Run: headless pygame with SDL's dummy video driver; simulated clock (each Clock.tick advances the game by its frame time, no real sleeping); random seed 0; keys injected as events and as key.get_pressed() state; no mouse input.
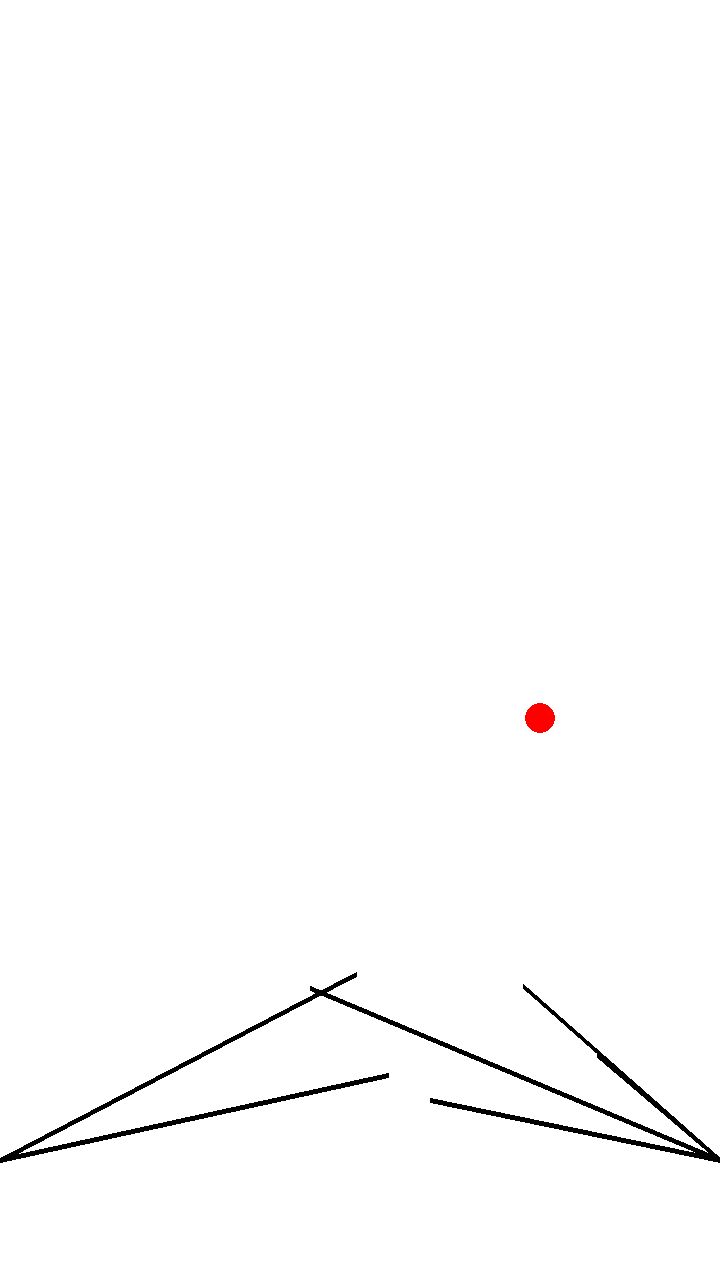
Frame 1 of 4 · flips 1–60 · no input
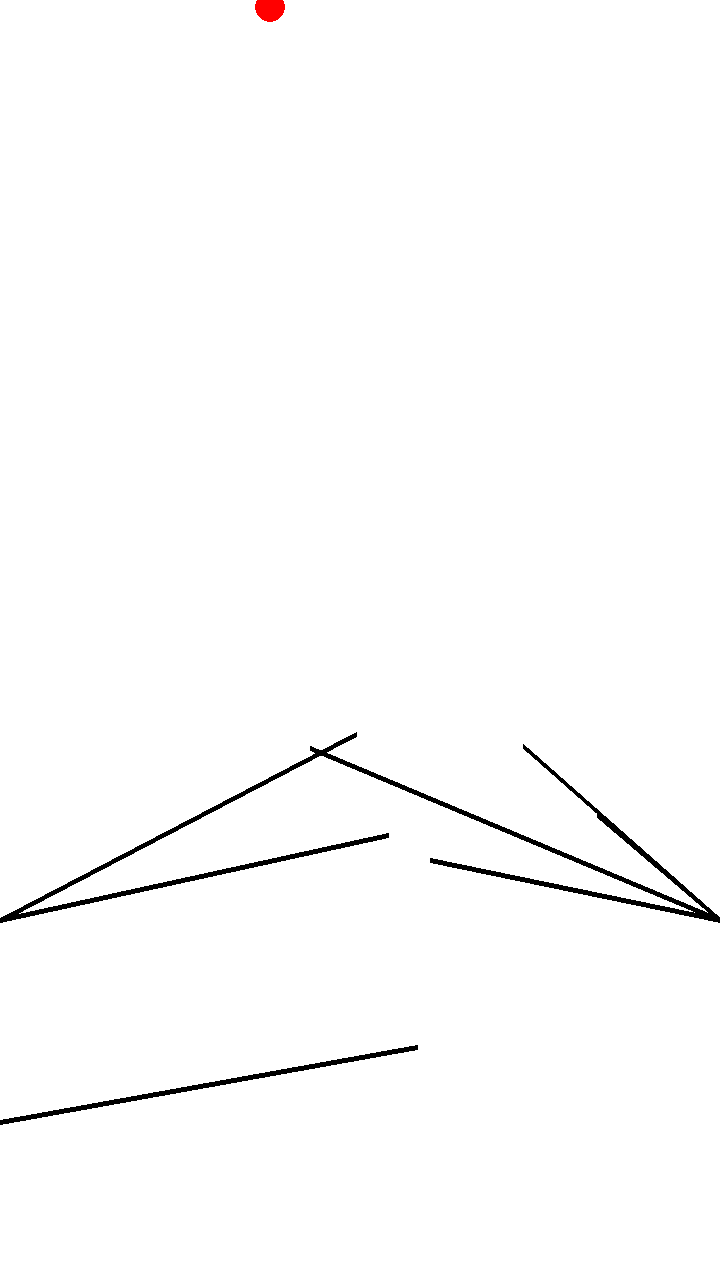
Frame 2 of 4 · flips 61–180 · tapped SPACE, RETURN · held RIGHT (→), D
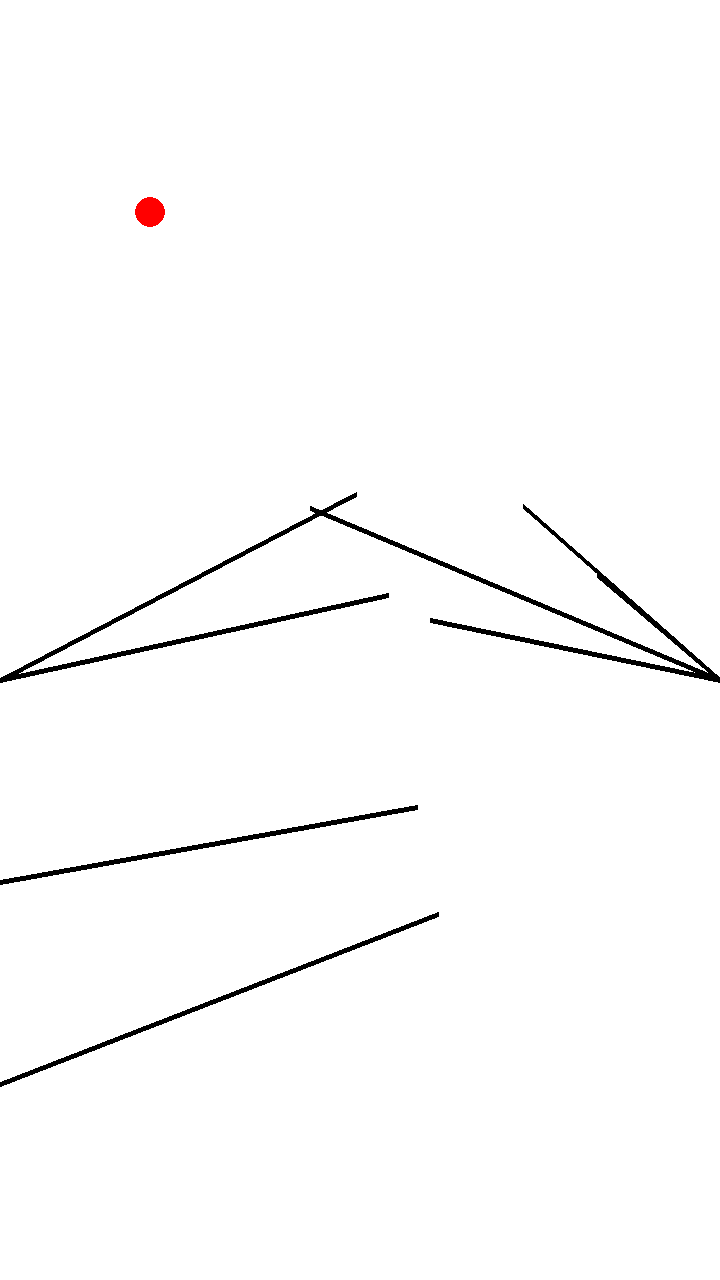
Frame 3 of 4 · flips 181–300 · held DOWN (↓), S
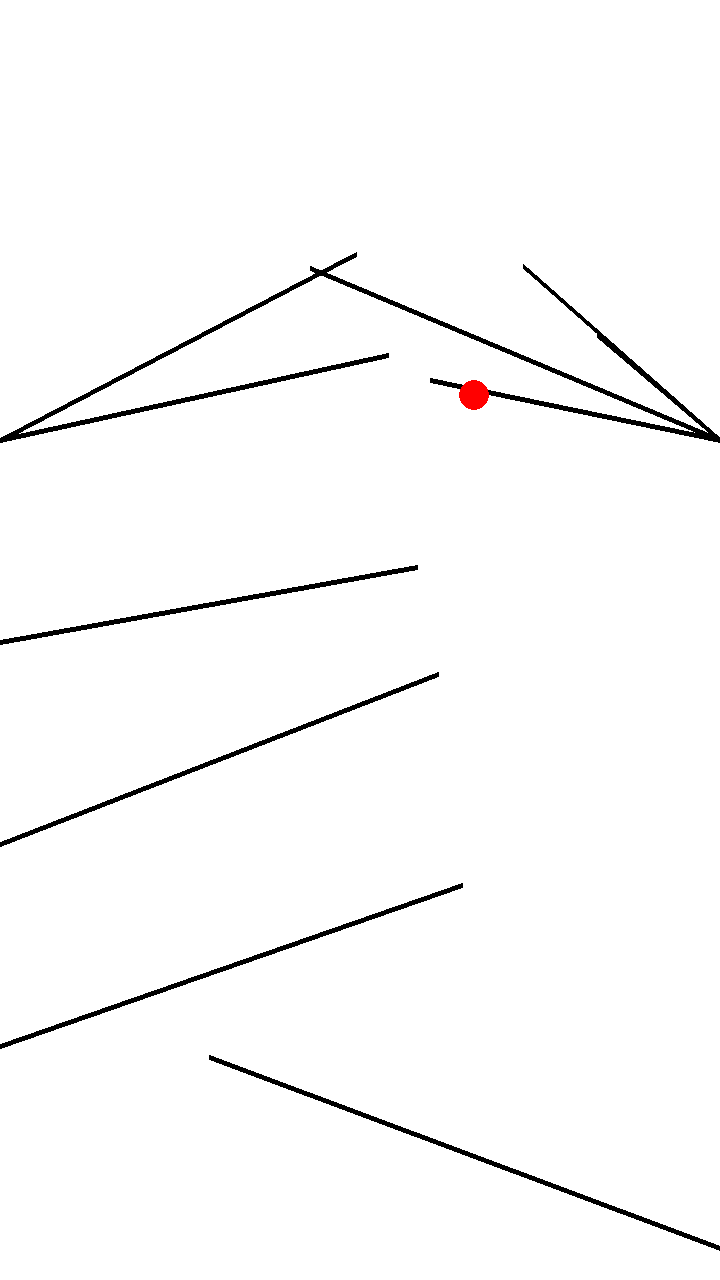
Frame 4 of 4 · flips 301–420 · held LEFT (←), A, UP (↑), W

The pygame program that drew these frames:

import pygame
import random
import math

# Initialize Pygame
pygame.init()

# Window settings
WIDTH, HEIGHT = 720, 1280
screen = pygame.display.set_mode((WIDTH, HEIGHT))
pygame.display.set_caption("Bouncing Ball Simulation")

# Colors
WHITE = (255, 255, 255)
BLACK = (0, 0, 0)
RED = (255, 0, 0)

# Ball settings
ball_radius = 15
ball_x = WIDTH // 2
ball_y = ball_radius + 50
ball_speed_y = 5
ball_speed_x = 3

# Line settings
lines = []
line_speed = 2
line_width = 5
line_gap = 200  # Gap between consecutive lines


# Function to draw the ball
def draw_ball(x, y):
    pygame.draw.circle(screen, RED, (x, y), ball_radius)


# Function to generate new lines attached to the edge
def generate_line():
    y = HEIGHT
    attach_to_edge = random.choice(['left', 'right'])
    if attach_to_edge == 'left':
        x1 = 0  # Start from the left edge
        x2 = random.randint(100, WIDTH)
    else:
        x1 = WIDTH  # Start from the right edge
        x2 = random.randint(0, WIDTH - 100)
    lines.append([(x1, y), (x2, y - random.randint(50, 200))])


# Function to move lines up and remove them if they go off-screen
def move_lines():
    for line in lines:
        line[0] = (line[0][0], line[0][1] - line_speed)
        line[1] = (line[1][0], line[1][1] - line_speed)
    if lines and lines[0][0][1] < 0:
        lines.pop(0)


# Function to detect collision between the ball and the lines
def check_collision(ball_x, ball_y):
    for line in lines:
        x1, y1 = line[0]
        x2, y2 = line[1]
        # Line equation components
        A = y2 - y1
        B = x1 - x2
        C = A * x1 + B * y1
        # Perpendicular distance from ball center to the line
        dist = abs(A * ball_x + B * ball_y - C) / math.sqrt(A ** 2 + B ** 2)
        # Check if within line segment bounds
        if dist <= ball_radius and min(x1, x2) <= ball_x <= max(x1, x2):
            if min(y1, y2) <= ball_y <= max(y1, y2):
                return True
    return False


# Main loop
running = True
clock = pygame.time.Clock()

# Generate initial lines
for i in range(HEIGHT // line_gap):
    generate_line()

while running:
    screen.fill(WHITE)

    # Event handling
    for event in pygame.event.get():
        if event.type == pygame.QUIT:
            running = False

    # Ball movement
    ball_x += ball_speed_x
    ball_y += ball_speed_y

    # Ball collision detection and bounce
    if check_collision(ball_x, ball_y):
        ball_speed_y = -ball_speed_y
        ball_speed_x = -ball_speed_x
    else:
        ball_speed_y += 0.2  # Gravity effect

    # Keep ball within screen bounds
    if ball_x < ball_radius or ball_x > WIDTH - ball_radius:
        ball_speed_x = -ball_speed_x

    # Respawn the ball if it goes off the screen
    if ball_y > HEIGHT:
        ball_x = WIDTH // 2
        ball_y = ball_radius + 50
        ball_speed_y = 5
        ball_speed_x = 3

    # Generate new lines as needed
    if lines[-1][0][1] < HEIGHT - line_gap:
        generate_line()

    # Move lines and draw them
    move_lines()
    for line in lines:
        pygame.draw.line(screen, BLACK, line[0], line[1], line_width)

    # Draw the ball
    draw_ball(ball_x, ball_y)

    # Update the display
    pygame.display.flip()

    # Control the frame rate
    clock.tick(60)

pygame.quit()
